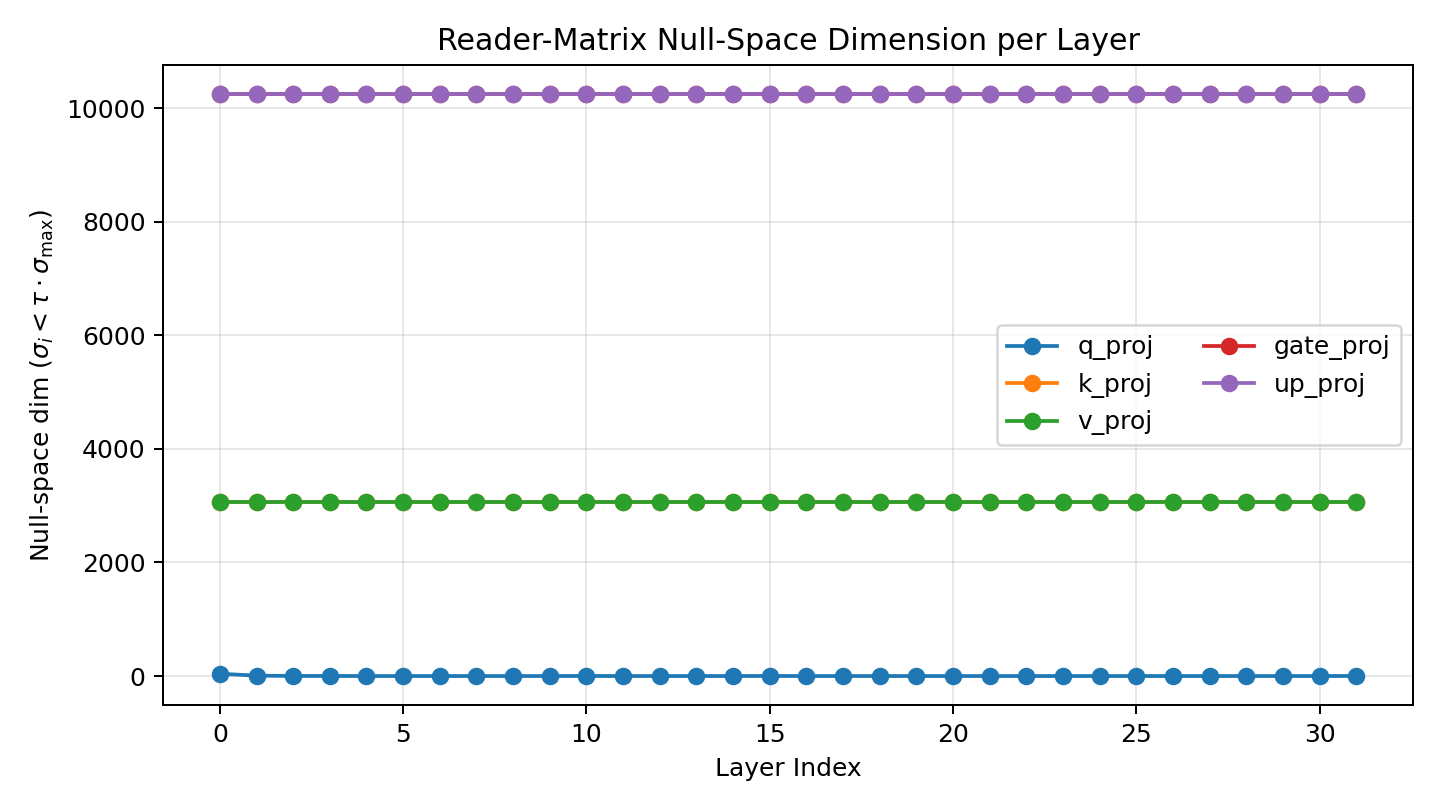

The file beside this chart, header and first rows:
layer, proj, kind, rows, cols, max_rank, effective_rank, null_space_dim, n_exact_zero, n_below_tol, sigma_max, sigma_min
0, q_proj, attn, 4096, 4096, 4096, 4056, 40, 0, 40, 30.6, 4.2964262547684484e-07
0, k_proj, attn, 1024, 4096, 4096, 1024, 3072, 3072, 3072, 18.39, 0.0
0, v_proj, attn, 1024, 4096, 4096, 1024, 3072, 3072, 3072, 1.509, 0.0
0, gate_proj, mlp, 14336, 4096, 14336, 4096, 10240, 10240, 10240, 8.946, 0.0
0, up_proj, mlp, 14336, 4096, 14336, 4096, 10240, 10240, 10240, 5.124, 0.0
1, q_proj, attn, 4096, 4096, 4096, 4089, 7, 0, 7, 12.43, 3.878091092701652e-07
1, k_proj, attn, 1024, 4096, 4096, 1024, 3072, 3072, 3072, 8.954, 0.0
1, v_proj, attn, 1024, 4096, 4096, 1024, 3072, 3072, 3072, 1.245, 0.0
1, gate_proj, mlp, 14336, 4096, 14336, 4096, 10240, 10240, 10240, 6.703, 0.0
1, up_proj, mlp, 14336, 4096, 14336, 4096, 10240, 10240, 10240, 3.174, 0.0
2, q_proj, attn, 4096, 4096, 4096, 4095, 1, 0, 1, 9.361, 5.612408131128177e-06
2, k_proj, attn, 1024, 4096, 4096, 1024, 3072, 3072, 3072, 6.924, 0.0
2, v_proj, attn, 1024, 4096, 4096, 1024, 3072, 3072, 3072, 0.9389, 0.0
2, gate_proj, mlp, 14336, 4096, 14336, 4096, 10240, 10240, 10240, 7.782, 0.0
2, up_proj, mlp, 14336, 4096, 14336, 4096, 10240, 10240, 10240, 2.98, 0.0
3, q_proj, attn, 4096, 4096, 4096, 4095, 1, 0, 1, 9.995, 2.2779211121815024e-06
3, k_proj, attn, 1024, 4096, 4096, 1024, 3072, 3072, 3072, 7.193, 0.0
3, v_proj, attn, 1024, 4096, 4096, 1024, 3072, 3072, 3072, 0.9136, 0.0
3, gate_proj, mlp, 14336, 4096, 14336, 4096, 10240, 10240, 10240, 9.194, 0.0
3, up_proj, mlp, 14336, 4096, 14336, 4096, 10240, 10240, 10240, 2.749, 0.0
4, q_proj, attn, 4096, 4096, 4096, 4096, 0, 0, 0, 10.08, 1.123911624745233e-05
4, k_proj, attn, 1024, 4096, 4096, 1024, 3072, 3072, 3072, 7.554, 0.0
4, v_proj, attn, 1024, 4096, 4096, 1024, 3072, 3072, 3072, 1.041, 0.0
4, gate_proj, mlp, 14336, 4096, 14336, 4096, 10240, 10240, 10240, 11.23, 0.0
4, up_proj, mlp, 14336, 4096, 14336, 4096, 10240, 10240, 10240, 2.848, 0.0
5, q_proj, attn, 4096, 4096, 4096, 4096, 0, 0, 0, 9.423, 0.0001301
5, k_proj, attn, 1024, 4096, 4096, 1024, 3072, 3072, 3072, 7.628, 0.0
5, v_proj, attn, 1024, 4096, 4096, 1024, 3072, 3072, 3072, 0.9086, 0.0
5, gate_proj, mlp, 14336, 4096, 14336, 4096, 10240, 10240, 10240, 11.32, 0.0
5, up_proj, mlp, 14336, 4096, 14336, 4096, 10240, 10240, 10240, 3.183, 0.0
6, q_proj, attn, 4096, 4096, 4096, 4096, 0, 0, 0, 9.391, 0.0001784
6, k_proj, attn, 1024, 4096, 4096, 1024, 3072, 3072, 3072, 8.111, 0.0
6, v_proj, attn, 1024, 4096, 4096, 1024, 3072, 3072, 3072, 0.984, 0.0
6, gate_proj, mlp, 14336, 4096, 14336, 4096, 10240, 10240, 10240, 11.57, 0.0
6, up_proj, mlp, 14336, 4096, 14336, 4096, 10240, 10240, 10240, 3.249, 0.0
7, q_proj, attn, 4096, 4096, 4096, 4096, 0, 0, 0, 9.408, 4.261140929884277e-05
7, k_proj, attn, 1024, 4096, 4096, 1024, 3072, 3072, 3072, 8.113, 0.0
7, v_proj, attn, 1024, 4096, 4096, 1024, 3072, 3072, 3072, 1.06, 0.0
7, gate_proj, mlp, 14336, 4096, 14336, 4096, 10240, 10240, 10240, 11.2, 0.0
7, up_proj, mlp, 14336, 4096, 14336, 4096, 10240, 10240, 10240, 3.445, 0.0
8, q_proj, attn, 4096, 4096, 4096, 4096, 0, 0, 0, 8.158, 0.0001376
8, k_proj, attn, 1024, 4096, 4096, 1024, 3072, 3072, 3072, 7.539, 0.0
8, v_proj, attn, 1024, 4096, 4096, 1024, 3072, 3072, 3072, 0.9943, 0.0
8, gate_proj, mlp, 14336, 4096, 14336, 4096, 10240, 10240, 10240, 11.27, 0.0
8, up_proj, mlp, 14336, 4096, 14336, 4096, 10240, 10240, 10240, 3.359, 0.0
9, q_proj, attn, 4096, 4096, 4096, 4096, 0, 0, 0, 8.102, 6.348675378831103e-05
9, k_proj, attn, 1024, 4096, 4096, 1024, 3072, 3072, 3072, 7.119, 0.0
9, v_proj, attn, 1024, 4096, 4096, 1024, 3072, 3072, 3072, 1.219, 0.0
9, gate_proj, mlp, 14336, 4096, 14336, 4096, 10240, 10240, 10240, 12.06, 0.0
9, up_proj, mlp, 14336, 4096, 14336, 4096, 10240, 10240, 10240, 3.379, 0.0
10, q_proj, attn, 4096, 4096, 4096, 4095, 1, 0, 1, 7.884, 2.334939836146077e-06
10, k_proj, attn, 1024, 4096, 4096, 1024, 3072, 3072, 3072, 6.999, 0.0
10, v_proj, attn, 1024, 4096, 4096, 1024, 3072, 3072, 3072, 1.127, 0.0
10, gate_proj, mlp, 14336, 4096, 14336, 4096, 10240, 10240, 10240, 11.72, 0.0
10, up_proj, mlp, 14336, 4096, 14336, 4096, 10240, 10240, 10240, 3.395, 0.0
11, q_proj, attn, 4096, 4096, 4096, 4096, 0, 0, 0, 8.072, 8.702748164068907e-05
11, k_proj, attn, 1024, 4096, 4096, 1024, 3072, 3072, 3072, 6.852, 0.0
11, v_proj, attn, 1024, 4096, 4096, 1024, 3072, 3072, 3072, 1.139, 0.0
11, gate_proj, mlp, 14336, 4096, 14336, 4096, 10240, 10240, 10240, 11.49, 0.0
11, up_proj, mlp, 14336, 4096, 14336, 4096, 10240, 10240, 10240, 3.445, 0.0
... 100 more rows
